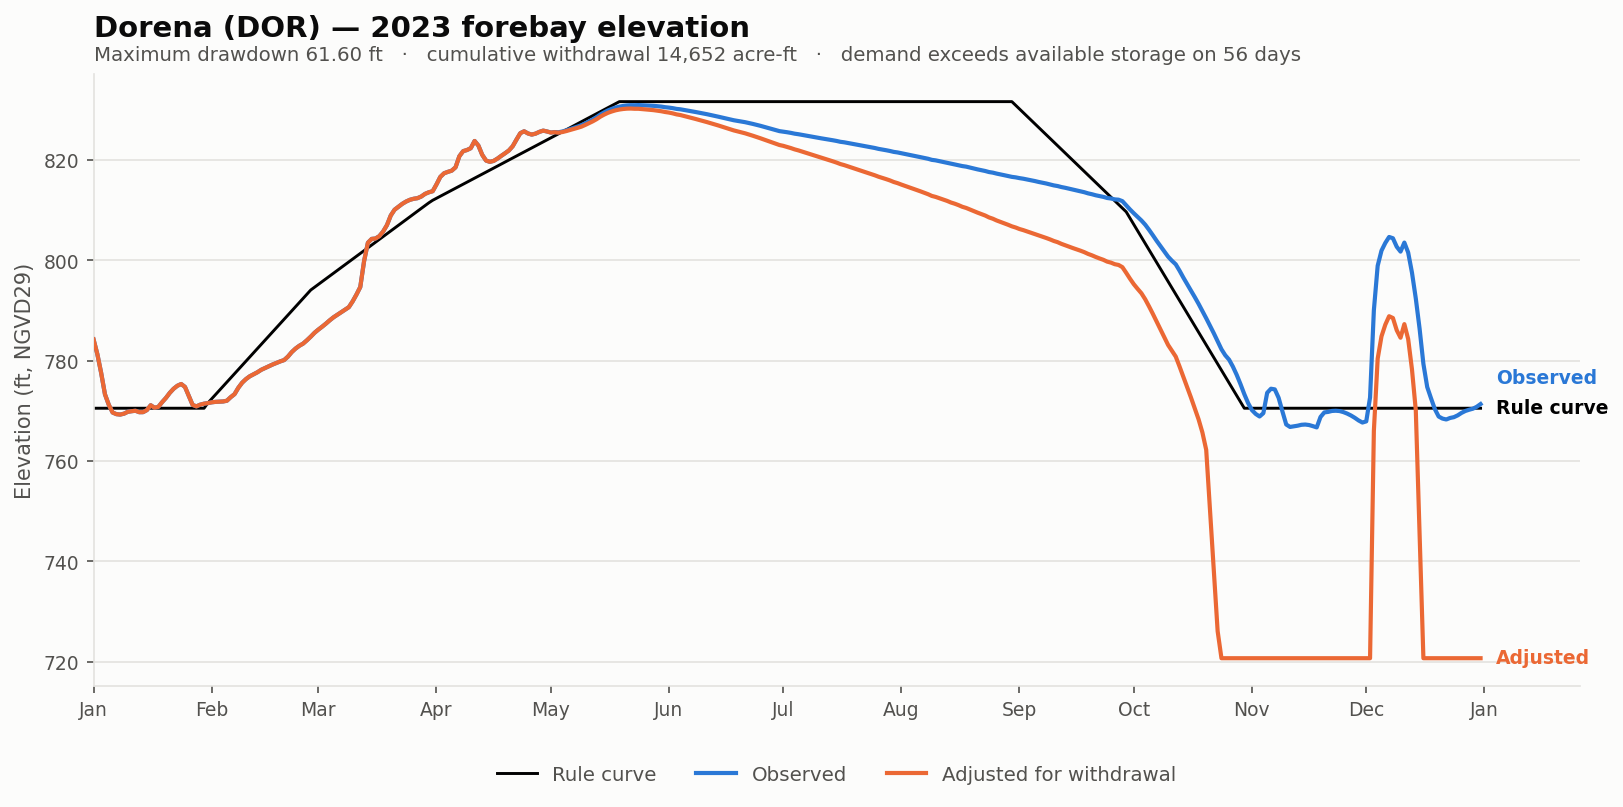

The table this chart was drawn from, first rows:
date, elev_observed_ft, elev_adjusted_ft, storage_observed_af, storage_adjusted_af, demand_cfs, cumulative_withdrawal_af, elev_change_ft, at_rating_floor, elev_rule_ft
2023-01-01, 784.3, 784.3, 15389, 15389, 0.0, 0.0, 0.0, False, 770.5
2023-01-02, 781.3, 781.3, 13392, 13392, 0.0, 0.0, 0.0, False, 770.5
2023-01-03, 777.6, 777.6, 11042, 11042, 0.0, 0.0, 0.0, False, 770.5
2023-01-04, 773.3, 773.3, 8586, 8586, 0.0, 0.0, 0.0, False, 770.5
2023-01-05, 771.2, 771.2, 7515, 7515, 0.0, 0.0, 0.0, False, 770.5
2023-01-06, 769.7, 769.7, 6645, 6645, 0.0, 0.0, 0.0, False, 770.5
2023-01-07, 769.4, 769.4, 6480, 6480, 0.0, 0.0, 0.0, False, 770.5
2023-01-08, 769.3, 769.3, 6440, 6440, 0.0, 0.0, 0.0, False, 770.5
2023-01-09, 769.5, 769.5, 6530, 6530, 0.0, 0.0, 0.0, False, 770.5
2023-01-10, 769.8, 769.8, 6715, 6715, 0.0, 0.0, 0.0, False, 770.5
2023-01-11, 770, 770, 6775, 6775, 0.0, 0.0, 0.0, False, 770.5
2023-01-12, 770, 770, 6824, 6824, 0.0, 0.0, 0.0, False, 770.5
2023-01-13, 769.8, 769.8, 6675, 6675, 0.0, 0.0, 0.0, False, 770.5
2023-01-14, 769.8, 769.8, 6680, 6680, 0.0, 0.0, 0.0, False, 770.5
2023-01-15, 770.2, 770.2, 6902, 6902, 0.0, 0.0, 0.0, False, 770.5
2023-01-16, 771.1, 771.1, 7470, 7470, 0.0, 0.0, 0.0, False, 770.5
2023-01-17, 770.6, 770.6, 7184, 7184, 0.0, 0.0, 0.0, False, 770.5
2023-01-18, 770.8, 770.8, 7286, 7286, 0.0, 0.0, 0.0, False, 770.5
2023-01-19, 771.8, 771.8, 7775, 7775, 0.0, 0.0, 0.0, False, 770.5
2023-01-20, 772.6, 772.6, 8200, 8200, 0.0, 0.0, 0.0, False, 770.5
2023-01-21, 773.6, 773.6, 8760, 8760, 0.0, 0.0, 0.0, False, 770.5
2023-01-22, 774.4, 774.4, 9210, 9210, 0.0, 0.0, 0.0, False, 770.5
2023-01-23, 775, 775, 9512, 9512, 0.0, 0.0, 0.0, False, 770.5
2023-01-24, 775.4, 775.4, 9722, 9722, 0.0, 0.0, 0.0, False, 770.5
2023-01-25, 774.8, 774.8, 9395, 9395, 0.0, 0.0, 0.0, False, 770.5
2023-01-26, 773, 773, 8395, 8395, 0.0, 0.0, 0.0, False, 770.5
2023-01-27, 771.2, 771.2, 7500, 7500, 0.0, 0.0, 0.0, False, 770.5
2023-01-28, 770.9, 770.9, 7346, 7346, 0.0, 0.0, 0.0, False, 770.5
2023-01-29, 771.2, 771.2, 7525, 7525, 0.0, 0.0, 0.0, False, 770.5
2023-01-30, 771.5, 771.5, 7625, 7625, 0.0, 0.0, 0.0, False, 770.5
2023-01-31, 771.6, 771.6, 7680, 7680, 0.0, 0.0, 0.0, False, 771.6
2023-02-01, 771.7, 771.7, 7760, 7760, 0.0, 0.0, 0.0, False, 772.4
2023-02-02, 771.8, 771.8, 7805, 7805, 0.0, 0.0, 0.0, False, 773.2
2023-02-03, 771.9, 771.9, 7830, 7830, 0.0, 0.0, 0.0, False, 774.1
2023-02-04, 771.9, 771.9, 7845, 7845, 0.0, 0.0, 0.0, False, 774.9
2023-02-05, 772, 772, 7920, 7920, 0.0, 0.0, 0.0, False, 775.8
2023-02-06, 772.8, 772.8, 8275, 8275, 0.0, 0.0, 0.0, False, 776.6
2023-02-07, 773.4, 773.4, 8610, 8610, 0.0, 0.0, 0.0, False, 777.4
2023-02-08, 774.6, 774.6, 9310, 9310, 0.0, 0.0, 0.0, False, 778.3
2023-02-09, 775.6, 775.6, 9878, 9878, 0.0, 0.0, 0.0, False, 779.1
2023-02-10, 776.4, 776.4, 10310, 10310, 0.0, 0.0, 0.0, False, 779.9
2023-02-11, 776.9, 776.9, 10646, 10646, 0.0, 0.0, 0.0, False, 780.8
2023-02-12, 777.3, 777.3, 10880, 10880, 0.0, 0.0, 0.0, False, 781.6
2023-02-13, 777.7, 777.7, 11126, 11126, 0.0, 0.0, 0.0, False, 782.4
2023-02-14, 778.2, 778.2, 11420, 11420, 0.0, 0.0, 0.0, False, 783.3
2023-02-15, 778.6, 778.6, 11636, 11636, 0.0, 0.0, 0.0, False, 784.1
2023-02-16, 778.9, 778.9, 11852, 11852, 0.0, 0.0, 0.0, False, 784.9
2023-02-17, 779.3, 779.3, 12056, 12056, 0.0, 0.0, 0.0, False, 785.8
2023-02-18, 779.6, 779.6, 12248, 12248, 0.0, 0.0, 0.0, False, 786.6
2023-02-19, 779.9, 779.9, 12428, 12428, 0.0, 0.0, 0.0, False, 787.4
2023-02-20, 780.1, 780.1, 12598, 12598, 0.0, 0.0, 0.0, False, 788.3
2023-02-21, 780.8, 780.8, 13074, 13074, 0.0, 0.0, 0.0, False, 789.1
2023-02-22, 781.7, 781.7, 13632, 13632, 0.0, 0.0, 0.0, False, 789.9
2023-02-23, 782.4, 782.4, 14101, 14101, 0.0, 0.0, 0.0, False, 790.8
2023-02-24, 783, 783, 14493, 14493, 0.0, 0.0, 0.0, False, 791.6
2023-02-25, 783.4, 783.4, 14801, 14801, 0.0, 0.0, 0.0, False, 792.4
2023-02-26, 784.1, 784.1, 15263, 15263, 0.0, 0.0, 0.0, False, 793.3
2023-02-27, 784.8, 784.8, 15767, 15767, 0.0, 0.0, 0.0, False, 794.1
2023-02-28, 785.6, 785.6, 16313, 16313, 0.0, 0.0, 0.0, False, 794.7
2023-03-01, 786.2, 786.2, 16754, 16754, 0.0, 0.0, 0.0, False, 795.2
... 305 more rows
